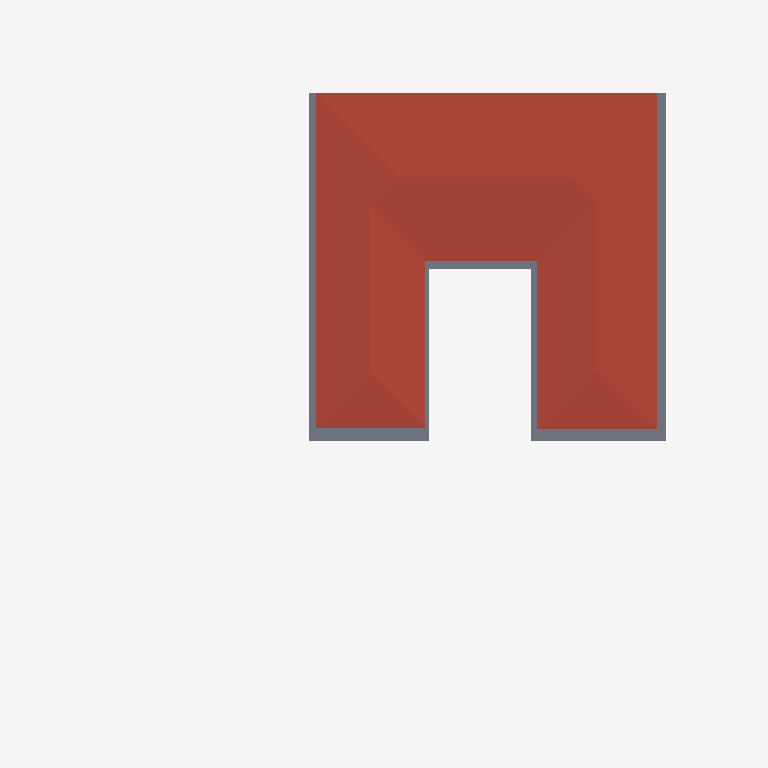
Plan cut of the same IFC building model at storey 'FF' (level 3.65 m, cut at 5.05 m), seen from above with north up, elements coloured by IFC class: 1 roof (red-brown), 1 slab (grey). Cut surfaces are drawn darker.
Extent 40.0 m × 44.4 m × 7.6 m (x, y, z). Storeys (5): BF at -2.55 m; 00 at 0.00 m; GF at 0.45 m; GF Lintel at 3.15 m; FF at 3.65 m. Elements (197): 54 IfcWall, 35 IfcWindow, 24 IfcFurniture, 17 IfcBeam, 17 IfcColumn, 17 IfcSlab, 11 IfcDoor, 9 IfcSanitaryTerminal, 5 IfcFurnishingElement, 3 IfcCovering, 2 IfcStairFlight, 1 IfcRailing.

HEADER;
FILE_DESCRIPTION(('ViewDefinition [CoordinationView]'),'2;1');
FILE_NAME('Manilal.ifc','2024-12-31T22:38:37+05:30',(''),(''),'IfcOpenShell 0.8.0','Bonsai 0.8.0','');
FILE_SCHEMA(('IFC4X3'));
ENDSEC;
DATA;
#1480=IFCPROJECT('2TuuvCHJz54PsFPcraEbH$',$,'My Project',$,$,$,$,(#3,#128),#1481);
#3305=IFCSITE('0lpfVeOW52QfroqLYyHNY2',$,'My Site',$,$,#26,$,$,$,$,$,$,$,$);
#22021=IFCSITE('3bEIgyqTrDuwi1cEDDCOva',$,'Site',$,$,#22364,#22354,$,$,$,$,$,$,$);
#3313=IFCBUILDING('0MzaWOaS178x5FMqOflU3C',$,'My Building',$,$,#25,$,$,$,$,$,$);
#2081=IFCBUILDINGSTOREY('09kFoqoxrCvB1_fcEsMZsQ',$,'GF',$,$,#217,$,$,$,$);
#2986=IFCBUILDINGSTOREY('0zoFHJ9PnFW80M$mIVDQW3',$,'BF',$,$,#14477,$,$,$,$);
#17145=IFCBUILDINGSTOREY('0MckaoTknA3edZMUNhTyAK',$,'FF',$,$,#17254,$,$,$,$);
#20035=IFCBUILDINGSTOREY('3LpnsPikv4mRTBpfC3WQtx',$,'00',$,$,#20051,$,$,$,$);
#23582=IFCBUILDINGSTOREY('0DtUgpQ1b6nBmkLmvc_ehu',$,'GF Lintel',$,$,#23767,$,$,$,$);
#17255=IFCROOF('188ChkeVP4PP3HZ1_FwQ2Y',$,'Roof',$,$,#45437,#17288,$,.HIP_ROOF.);
#42258=IFCSLAB('1w55rHt3zANRcG83T9Icc$',$,'Covering.004',$,$,#45417,#42269,$,.FLOOR.);
ENDSEC;